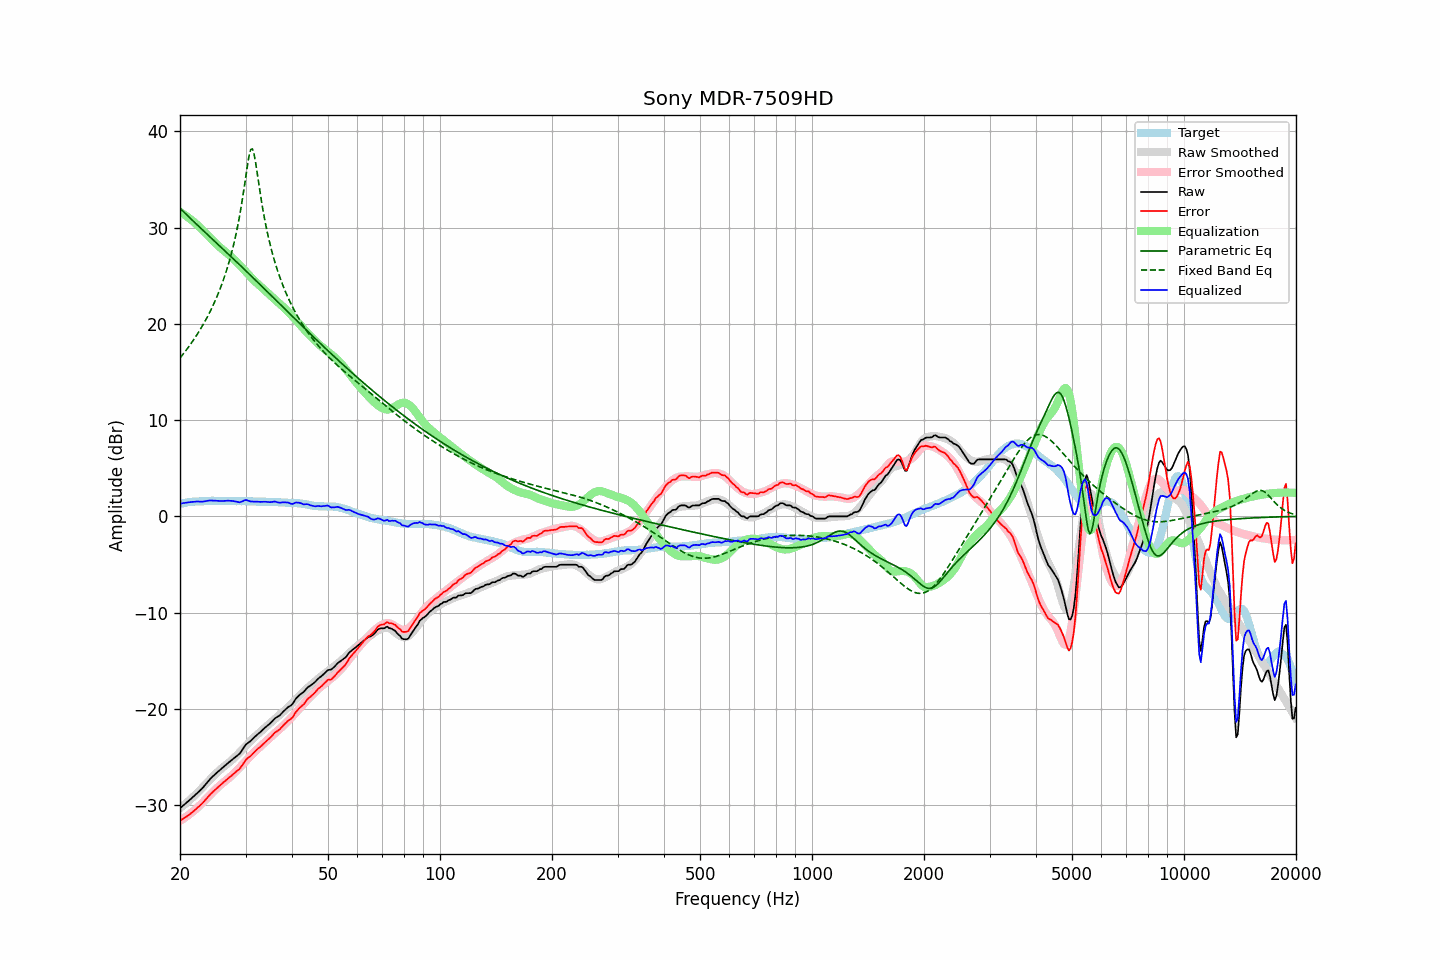

The table this chart was drawn from, first rows:
frequency, raw, error, smoothed, error_smoothed, equalization, parametric_eq, fixed_band_eq, equalized_raw, equalized_smoothed, target
20.00, -30.32, -31.61, -30.32, -31.63, 31.63, 32.02, 16.46, 1.31, 1.31, 1.29
20.20, -30.18, -31.51, -30.18, -31.53, 31.53, 31.85, 16.66, 1.34, 1.34, 1.33
20.40, -30.04, -31.40, -30.05, -31.42, 31.42, 31.68, 16.87, 1.38, 1.37, 1.36
20.61, -29.90, -31.30, -29.91, -31.31, 31.31, 31.52, 17.08, 1.40, 1.40, 1.39
20.81, -29.76, -31.19, -29.77, -31.19, 31.19, 31.35, 17.30, 1.43, 1.42, 1.43
21.02, -29.62, -31.09, -29.62, -31.07, 31.07, 31.19, 17.52, 1.45, 1.44, 1.47
21.23, -29.47, -30.95, -29.48, -30.94, 30.94, 31.03, 17.75, 1.47, 1.47, 1.48
21.44, -29.32, -30.82, -29.33, -30.81, 30.81, 30.87, 17.99, 1.49, 1.49, 1.50
21.66, -29.17, -30.70, -29.17, -30.68, 30.68, 30.71, 18.23, 1.50, 1.50, 1.52
21.87, -29.02, -30.55, -29.02, -30.54, 30.54, 30.55, 18.47, 1.52, 1.52, 1.53
22.09, -28.86, -30.40, -28.86, -30.39, 30.39, 30.40, 18.73, 1.53, 1.54, 1.54
22.31, -28.70, -30.24, -28.70, -30.25, 30.25, 30.24, 18.99, 1.55, 1.55, 1.54
22.54, -28.55, -30.11, -28.53, -30.09, 30.09, 30.08, 19.25, 1.53, 1.56, 1.55
22.76, -28.39, -29.95, -28.35, -29.92, 29.92, 29.92, 19.53, 1.53, 1.57, 1.56
22.99, -28.23, -29.80, -28.18, -29.75, 29.75, 29.77, 19.81, 1.52, 1.58, 1.56
23.22, -28.03, -29.61, -28.00, -29.58, 29.58, 29.61, 20.10, 1.55, 1.58, 1.57
23.45, -27.82, -29.40, -27.82, -29.41, 29.41, 29.46, 20.40, 1.59, 1.59, 1.58
23.69, -27.63, -29.22, -27.64, -29.24, 29.24, 29.30, 20.71, 1.61, 1.59, 1.59
23.92, -27.42, -29.02, -27.46, -29.06, 29.06, 29.15, 21.04, 1.64, 1.60, 1.60
24.16, -27.24, -28.85, -27.29, -28.89, 28.89, 28.99, 21.37, 1.65, 1.60, 1.61
24.40, -27.08, -28.70, -27.12, -28.72, 28.72, 28.84, 21.71, 1.64, 1.61, 1.62
24.65, -26.93, -28.55, -26.95, -28.56, 28.56, 28.68, 22.07, 1.62, 1.61, 1.61
24.89, -26.77, -28.38, -26.78, -28.40, 28.40, 28.52, 22.44, 1.63, 1.61, 1.61
25.14, -26.62, -28.23, -26.62, -28.24, 28.24, 28.37, 22.83, 1.62, 1.61, 1.61
25.39, -26.47, -28.08, -26.47, -28.08, 28.08, 28.21, 23.24, 1.61, 1.61, 1.61
25.65, -26.33, -27.95, -26.32, -27.93, 27.93, 28.06, 23.66, 1.60, 1.61, 1.61
25.91, -26.19, -27.78, -26.17, -27.78, 27.78, 27.90, 24.11, 1.60, 1.61, 1.59
26.16, -26.04, -27.64, -26.04, -27.65, 27.65, 27.74, 24.57, 1.61, 1.61, 1.60
26.43, -25.90, -27.51, -25.91, -27.51, 27.51, 27.58, 25.06, 1.61, 1.61, 1.60
26.69, -25.76, -27.36, -25.78, -27.38, 27.38, 27.43, 25.58, 1.62, 1.60, 1.60
26.96, -25.61, -27.22, -25.65, -27.25, 27.25, 27.27, 26.13, 1.63, 1.60, 1.60
27.23, -25.48, -27.09, -25.51, -27.10, 27.10, 27.11, 26.71, 1.62, 1.60, 1.60
27.50, -25.34, -26.95, -25.36, -26.95, 26.95, 26.95, 27.32, 1.61, 1.59, 1.60
27.77, -25.20, -26.79, -25.20, -26.80, 26.80, 26.79, 27.98, 1.60, 1.59, 1.59
28.05, -25.07, -26.66, -25.04, -26.63, 26.63, 26.63, 28.69, 1.56, 1.59, 1.59
28.33, -24.93, -26.50, -24.88, -26.47, 26.47, 26.48, 29.45, 1.54, 1.59, 1.57
28.62, -24.80, -26.39, -24.71, -26.30, 26.30, 26.32, 30.27, 1.50, 1.59, 1.58
28.90, -24.67, -26.25, -24.54, -26.13, 26.13, 26.16, 31.15, 1.46, 1.59, 1.58
29.19, -24.45, -26.02, -24.37, -25.95, 25.95, 25.99, 32.11, 1.50, 1.58, 1.57
29.48, -24.19, -25.77, -24.19, -25.77, 25.77, 25.83, 33.14, 1.58, 1.58, 1.58
29.78, -23.93, -25.52, -24.02, -25.59, 25.59, 25.67, 34.24, 1.66, 1.57, 1.58
30.08, -23.71, -25.29, -23.84, -25.41, 25.41, 25.51, 35.39, 1.70, 1.57, 1.58
30.38, -23.57, -25.14, -23.67, -25.23, 25.23, 25.35, 36.51, 1.66, 1.56, 1.56
30.68, -23.45, -25.02, -23.49, -25.05, 25.05, 25.19, 37.49, 1.60, 1.56, 1.56
30.99, -23.33, -24.89, -23.32, -24.87, 24.87, 25.02, 38.11, 1.54, 1.56, 1.55
31.30, -23.16, -24.72, -23.15, -24.70, 24.70, 24.86, 38.19, 1.53, 1.55, 1.55
31.61, -23.00, -24.56, -22.98, -24.53, 24.53, 24.70, 37.69, 1.53, 1.55, 1.55
31.93, -22.83, -24.37, -22.83, -24.37, 24.37, 24.54, 36.80, 1.53, 1.54, 1.53
32.24, -22.68, -24.20, -22.68, -24.21, 24.21, 24.37, 35.70, 1.53, 1.54, 1.52
32.57, -22.54, -24.07, -22.53, -24.06, 24.06, 24.21, 34.56, 1.52, 1.53, 1.52
32.89, -22.41, -23.93, -22.39, -23.91, 23.91, 24.04, 33.46, 1.50, 1.52, 1.52
33.22, -22.25, -23.77, -22.24, -23.76, 23.76, 23.88, 32.42, 1.51, 1.52, 1.52
33.55, -22.09, -23.60, -22.09, -23.61, 23.61, 23.72, 31.46, 1.52, 1.51, 1.51
33.89, -21.93, -23.45, -21.94, -23.45, 23.45, 23.55, 30.56, 1.52, 1.51, 1.51
34.23, -21.79, -23.31, -21.79, -23.30, 23.30, 23.39, 29.74, 1.51, 1.51, 1.51
34.57, -21.66, -23.16, -21.65, -23.15, 23.15, 23.22, 28.98, 1.48, 1.50, 1.50
34.92, -21.52, -23.02, -21.50, -23.00, 23.00, 23.06, 28.27, 1.47, 1.49, 1.49
35.27, -21.35, -22.85, -21.35, -22.84, 22.84, 22.89, 27.62, 1.49, 1.49, 1.49
35.62, -21.17, -22.66, -21.20, -22.69, 22.69, 22.73, 27.00, 1.52, 1.49, 1.48
35.97, -20.99, -22.46, -21.06, -22.53, 22.53, 22.56, 26.42, 1.54, 1.48, 1.47
... 635 more rows
